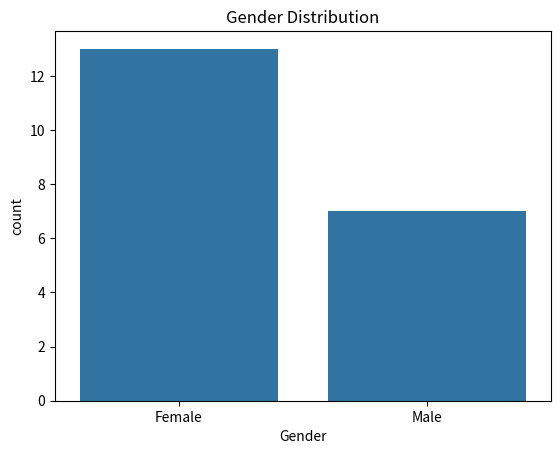
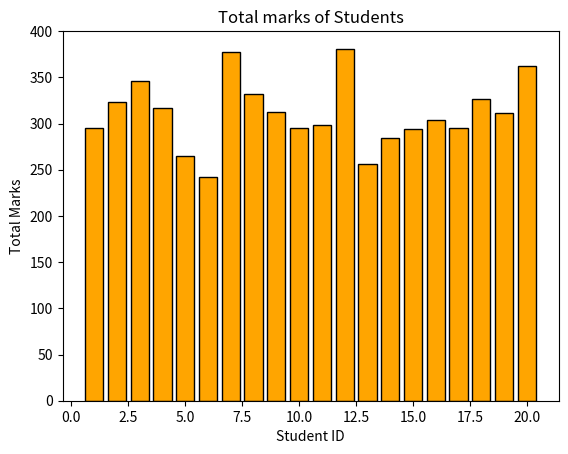
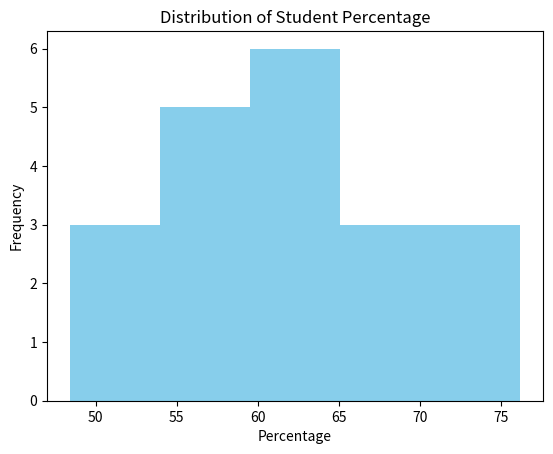
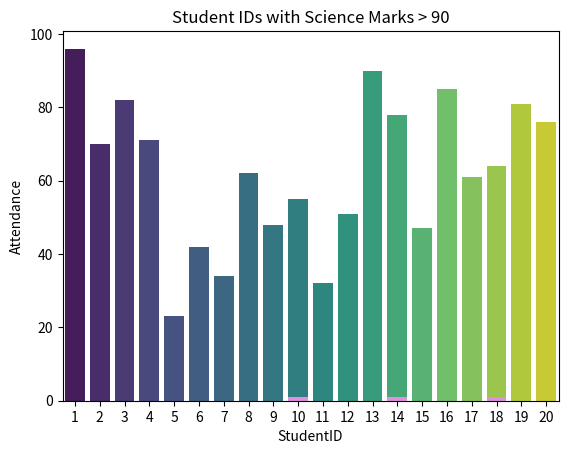
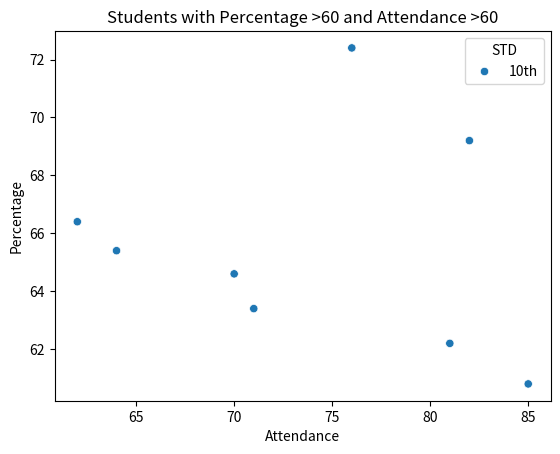
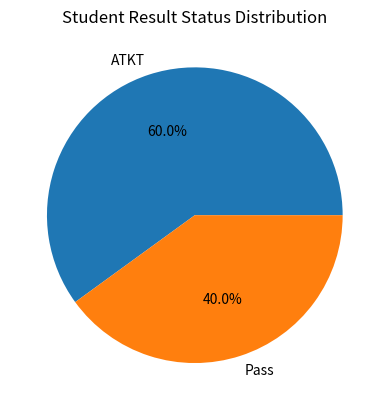
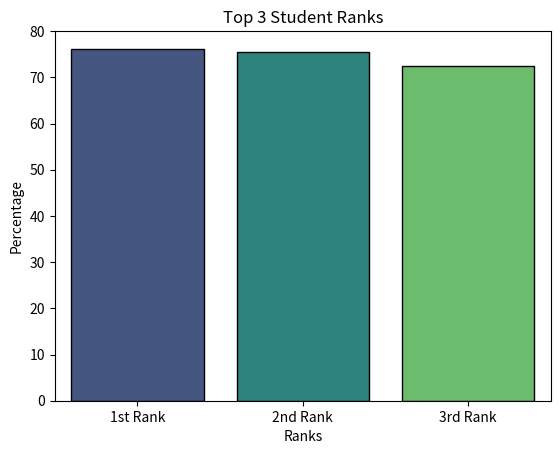
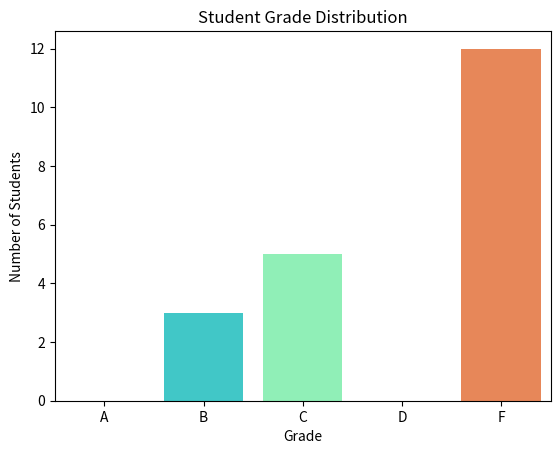

Reproduce these figures in Python, in order.
import pandas as pd
import numpy as np
import matplotlib.pyplot as plt
import seaborn as sns

# Set random seed for reproducibility
np.random.seed(42)

# Generate synthetic student dataset
student_id=np.arange(1,21)
gender=np.random.choice(['Female','Male'],20)
std=np.random.choice(['10th'],20)

# Generate marks for 5 subjects (range: 30–100)
math=np.random.randint(30,100,20)
english=np.random.randint(30,100,20)
science=np.random.randint(30,100,20)
sst=np.random.randint(30,100,20)
computer=np.random.randint(30,100,20)

# Generate attendance (%) and previous performance
attendance=np.random.randint(20,100,20)
previous_per=np.random.randint(30,100,20)

# Create DataFrame
df=pd.DataFrame(
    {
        'StudentID': student_id,
        'Gender': gender,
        'STD':std,
        'Math_marks':math,
        'Eng_marks':english,
        'Sci_marks':science,
        'Sst_marks':sst,
        'Comp_marks':computer,
        'Attendance':attendance,
        'Previous_per':previous_per       
    }
)

# Display dataset
df

# Basic information about dataset (data types, nulls)
df.info()

# Statistical summary (mean, min, max, etc.)
df.describe()

# Count of students by gender
df['Gender'].value_counts()

# Visualize gender distribution
sns.countplot(x=df['Gender'])
plt.title("Gender Distribution")
plt.show()

# Check missing values
df.isnull().sum()

# Check duplicate records
df.duplicated().sum()

# Calculate total marks (sum of all subjects)
df['Total']= df['Math_marks'] + df['Eng_marks'] + df['Sci_marks'] + df['Sst_marks'] + df['Comp_marks']
df

# Bar chart of total marks per student
plt.bar(df['StudentID'],df['Total'],color='orange',edgecolor='black')
plt.xlabel("Student ID")
plt.ylabel("Total Marks")
plt.title("Total marks of Students")
plt.show()

# Calculate percentage
df['Percentage']=df['Total']/500*100
df

# Histogram of percentage distribution
plt.hist(df['Percentage'], bins=5,color='skyblue')
plt.xlabel("Percentage")
plt.ylabel("Frequency")
plt.title("Distribution of Student Percentage")
plt.show()

# Filter students from 9th (will be empty here)
df[(df['STD'])=='9th']

# Filter students from 10th
df[(df['STD'])=='10th']

# Attendance visualization using seaborn
sns.barplot(
    x=df['StudentID'],
    y=df['Attendance'],
    palette='viridis'
)

# Students scoring more than 90 in Science
df[(df['Sci_marks'])>90]

# Plot count of students with Science marks > 90
sns.countplot(x='StudentID', data=df[df['Sci_marks'] > 90], color="violet")
plt.title("Student IDs with Science Marks > 90")
plt.show()

# Students with percentage between 60 and 90
df[(df['Percentage']>60) & (df['Percentage']<90)]

# Filter students with good percentage and attendance
df_filtered=df[(df['Percentage']>60) & (df['Attendance']>60)]
df_filtered

# Scatter plot: Attendance vs Percentage
sns.scatterplot(data=df_filtered,x='Attendance',y='Percentage',hue='STD')
plt.title("Students with Percentage >60 and Attendance >60")
plt.xlabel("Attendance")
plt.ylabel("Percentage")
plt.show()

# Assign result (ATKT, Fail, Pass)
df['Status']=np.where((df[['Math_marks','Eng_marks','Sci_marks','Sst_marks','Comp_marks']] < 35).any(axis=1),"ATKT",np.where(df['Percentage']<35,"Fail","Pass"))
df

# Rename column
df=df.rename(columns={'Status':'Result'})
df

# Pie chart of result distribution
result_counts = df['Result'].value_counts()
plt.pie(result_counts,labels=result_counts.index,autopct='%1.1f%%')
plt.title("Student Result Status Distribution")
plt.show()

# Sort students by percentage (descending)
df = df.sort_values(by='Percentage', ascending=False)
df

# Assign rank (only for passing students)
df['Rank'] = df[df['Result']=="Pass"]['Percentage'].rank(ascending=False, method='dense')

# Convert rank to integer type
df['Rank'] = df['Rank'].astype('Int64') 
df['Rank'] = df['Rank'].astype(str) + df['Rank'].map({1:'st Rank',2:'nd Rank',3:'rd Rank'})
df

# Fill missing ranks (failed students)
df['Rank']=df['Rank'].fillna('--')
df

# Extract top 3 ranked students
top3 = df[df['Rank'].isin(['1st Rank','2nd Rank','3rd Rank'])]
top3

# Bar plot for top 3 students
sns.barplot(data=top3,x='Rank',y='Percentage',palette='viridis',edgecolor='black')
plt.title("Top 3 Student Ranks")
plt.xlabel("Ranks")
plt.ylabel("Percentage")
plt.show()

# Assign grades based on percentage
df['Grade']=np.where(
    df['Result']=="ATKT","F",
    np.where(
        df['Percentage']>=80,"A",
        np.where(
            (df['Percentage']<80) & (df['Percentage']>=70),"B",
            np.where(
                (df['Percentage']<70) & (df['Percentage']>=50),"C",
                np.where(
                    (df['Percentage']<50) & (df['Percentage']>=35),"D","F"
                )
            )
        )
    )
)
df

# Plot grade distribution
sns.countplot(data=df, x='Grade', order=['A','B','C','D','F'] ,palette='rainbow')
plt.title("Student Grade Distribution")
plt.xlabel("Grade")
plt.ylabel("Number of Students")
plt.show()

# Filter female students
df[(df['Gender'])=='Female'] 

# Female students who passed
df[(df['Gender']=="Female") & (df['Result']=="Pass")]
